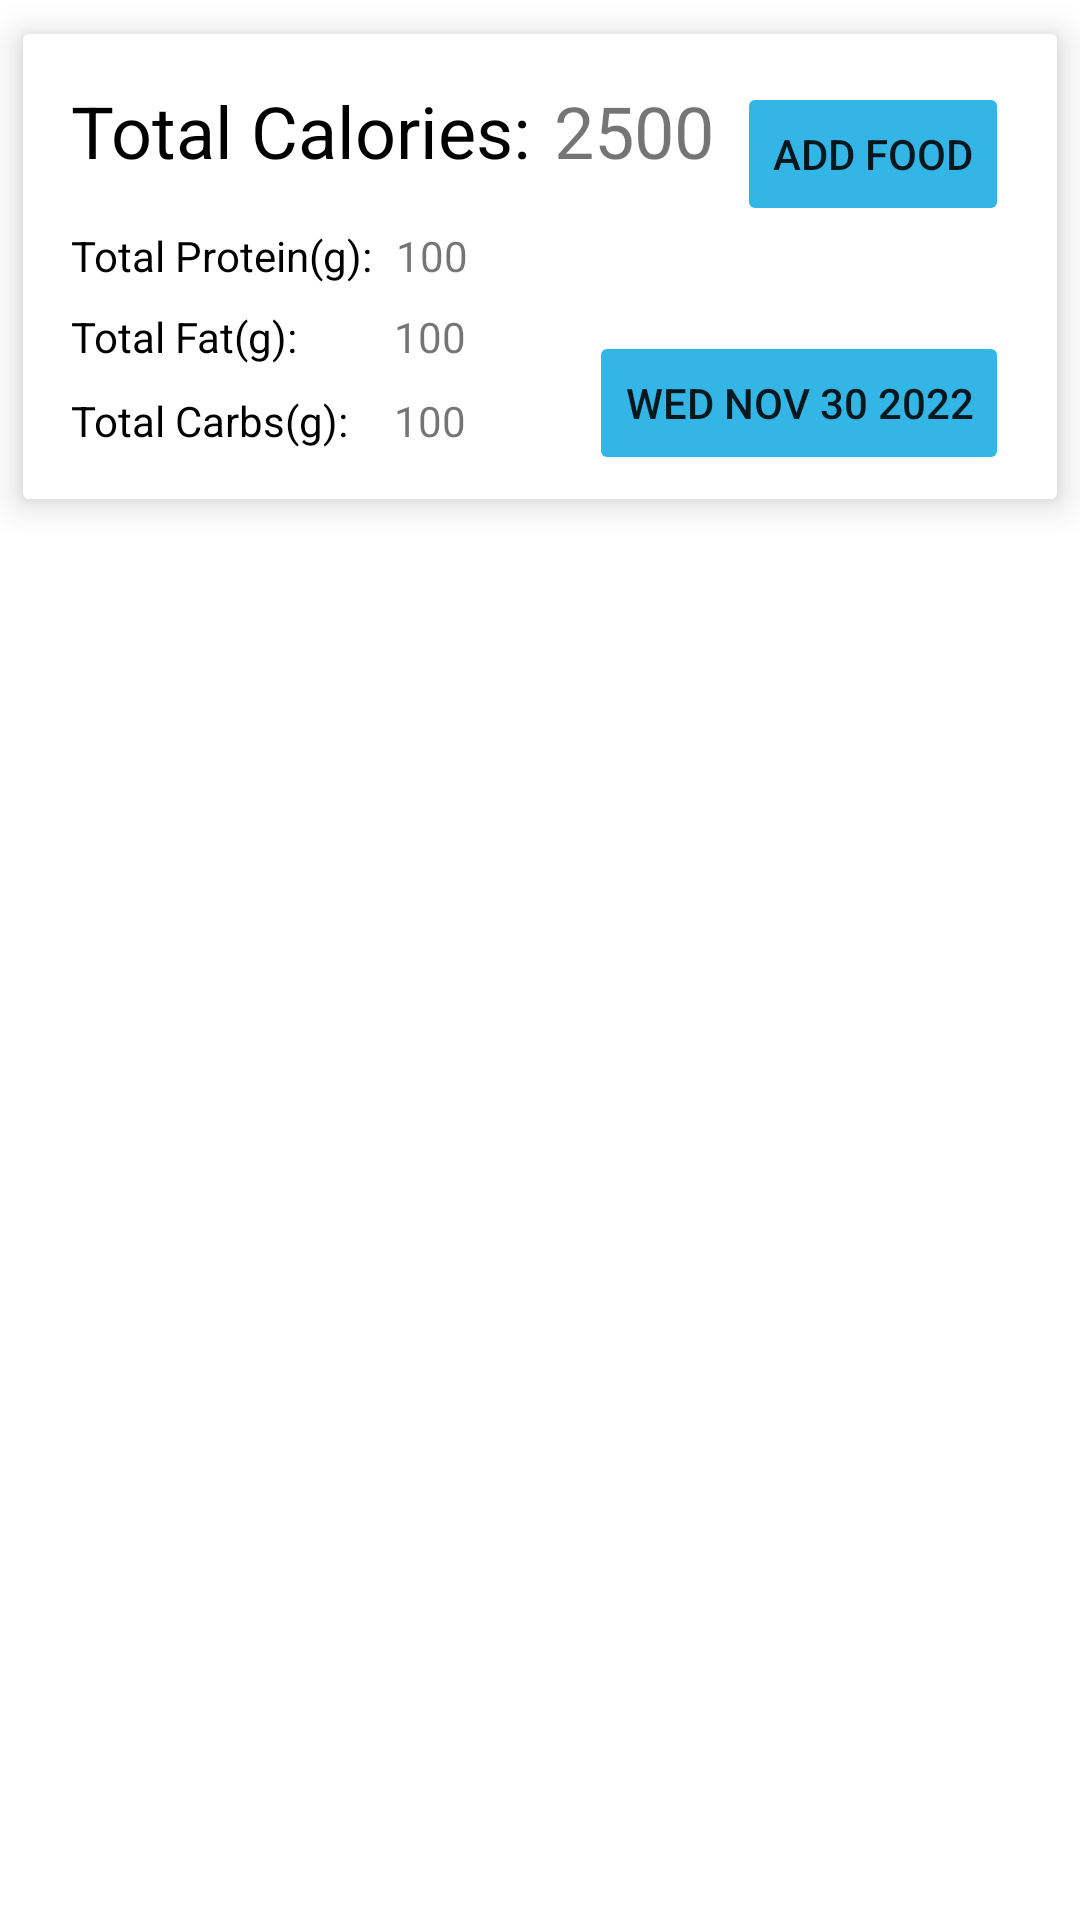

The Android layout XML behind this screen, and the referenced resources:
<!-- AndroidManifest.xml: application theme Theme.LyftHeavy -->
<!-- res/layout/fragment_day.xml -->
<?xml version="1.0" encoding="utf-8"?>
<androidx.constraintlayout.widget.ConstraintLayout xmlns:android="http://schemas.android.com/apk/res/android"
    xmlns:app="http://schemas.android.com/apk/res-auto"
    xmlns:tools="http://schemas.android.com/tools"
    android:layout_width="match_parent"
    android:layout_height="match_parent"
    android:background="#FFF"
    android:id="@+id/day_fragment"
    >

    <FrameLayout
        android:id="@+id/fragment_container"
        android:layout_width="match_parent"
        android:layout_height="match_parent"
        android:background="#FFF"
        android:clickable="true"
        android:focusable="true"
        tools:ignore="SpeakableTextPresentCheck" />

    <RelativeLayout
        android:id="@+id/card_view"
        android:layout_width="match_parent"
        android:layout_height="wrap_content"
        app:layout_constraintTop_toTopOf="parent">


        <androidx.cardview.widget.CardView
            android:layout_width="match_parent"
            android:layout_height="wrap_content"
            android:stateListAnimator="@null"
            app:cardCornerRadius="2dp"
            app:cardElevation="7dp"
            app:cardUseCompatPadding="true"
            app:layout_constraintStart_toStartOf="parent"
            app:layout_constraintTop_toTopOf="parent">

            <androidx.constraintlayout.widget.ConstraintLayout
                android:layout_width="match_parent"
                android:layout_height="wrap_content"
                android:background="#FFF">


                <TextView
                    android:id="@+id/totalFat"
                    android:layout_width="wrap_content"
                    android:layout_height="wrap_content"
                    android:layout_marginStart="16dp"
                    android:layout_marginTop="8dp"
                    android:text="Total Fat(g):"
                    android:textColor="@color/black"
                    app:layout_constraintStart_toStartOf="parent"
                    app:layout_constraintTop_toBottomOf="@id/totalProtein" />

                <TextView
                    android:id="@+id/totalCarb"
                    android:layout_width="wrap_content"
                    android:layout_height="wrap_content"
                    android:layout_marginStart="16dp"
                    android:layout_marginTop="36dp"
                    android:text="Total Carbs(g):"
                    android:textColor="@color/black"
                    app:layout_constraintStart_toStartOf="parent"
                    app:layout_constraintTop_toBottomOf="@id/totalProtein" />

                <TextView
                    android:id="@+id/totalFatVal2"
                    android:layout_width="wrap_content"
                    android:layout_height="wrap_content"
                    android:layout_marginStart="32dp"
                    android:layout_marginTop="8dp"
                    android:text="100"
                    app:layout_constraintStart_toEndOf="@+id/totalFat"
                    app:layout_constraintTop_toBottomOf="@id/totalProteinVal" />

                <TextView
                    android:id="@+id/totalCarbVal"
                    android:layout_width="wrap_content"
                    android:layout_height="wrap_content"
                    android:layout_marginStart="32dp"
                    android:layout_marginTop="36dp"
                    android:text="100"
                    app:layout_constraintStart_toEndOf="@+id/totalFat"
                    app:layout_constraintTop_toBottomOf="@id/totalProteinVal" />


                <TextView
                    android:id="@+id/totalCal"
                    android:layout_width="wrap_content"
                    android:layout_height="wrap_content"
                    android:layout_marginStart="16dp"
                    android:layout_marginTop="16dp"
                    android:text="Total Calories:"
                    android:textColor="@color/black"
                    android:textSize="24sp"
                    app:layout_constraintStart_toStartOf="parent"
                    app:layout_constraintTop_toTopOf="parent" />

                <TextView
                    android:id="@+id/totalCalVal"
                    android:layout_width="wrap_content"
                    android:layout_height="wrap_content"
                    android:layout_marginStart="8dp"
                    android:layout_marginTop="16dp"
                    android:text="2500"
                    android:textSize="24sp"
                    app:layout_constraintStart_toEndOf="@+id/totalCal"
                    app:layout_constraintTop_toTopOf="parent" />

                <Button
                    android:id="@+id/addFood"
                    android:layout_width="wrap_content"
                    android:layout_height="wrap_content"
                    android:layout_marginTop="16dp"
                    android:layout_marginEnd="16dp"
                    android:backgroundTint="@android:color/holo_blue_light"
                    android:elevation="0dp"
                    android:stateListAnimator="@null"
                    android:text="ADD FOOD"
                    app:layout_constraintEnd_toEndOf="parent"
                    app:layout_constraintTop_toTopOf="parent" />

                <Button
                    android:id="@+id/food_date"
                    android:layout_width="wrap_content"
                    android:layout_height="wrap_content"
                    android:layout_marginTop="35dp"
                    android:layout_marginEnd="16dp"
                    android:layout_marginBottom="8dp"
                    android:backgroundTint="@android:color/holo_blue_light"
                    android:elevation="0dp"
                    android:stateListAnimator="@null"
                    android:text="WED NOV 30 2022"
                    app:layout_constraintBottom_toBottomOf="parent"
                    app:layout_constraintEnd_toEndOf="parent"
                    app:layout_constraintTop_toBottomOf="@+id/addFood" />

                <TextView
                    android:id="@+id/totalProtein"
                    android:layout_width="wrap_content"
                    android:layout_height="wrap_content"
                    android:layout_marginStart="16dp"
                    android:layout_marginTop="16dp"
                    android:text="Total Protein(g):"
                    android:textColor="@color/black"
                    app:layout_constraintStart_toStartOf="parent"
                    app:layout_constraintTop_toBottomOf="@+id/totalCal" />

                <TextView
                    android:id="@+id/totalProteinVal"
                    android:layout_width="wrap_content"
                    android:layout_height="wrap_content"
                    android:layout_marginStart="16dp"
                    android:layout_marginTop="16dp"
                    android:text="100"
                    app:layout_constraintStart_toEndOf="@id/totalCarb"
                    app:layout_constraintTop_toBottomOf="@+id/totalCal" />

            </androidx.constraintlayout.widget.ConstraintLayout>


        </androidx.cardview.widget.CardView>

    </RelativeLayout>



    <androidx.recyclerview.widget.RecyclerView
        android:id="@+id/add_food_recycler"
        android:layout_width="0dp"
        android:layout_height="wrap_content"
        app:layout_constraintEnd_toEndOf="parent"
        app:layout_constraintStart_toStartOf="parent"
        app:layout_constraintTop_toBottomOf="@id/card_view" />


</androidx.constraintlayout.widget.ConstraintLayout>
<!-- resources referenced by this layout -->
<resources>
  <style name="Theme.LyftHeavy" parent="Theme.MaterialComponents.DayNight.DarkActionBar">
          
          <item name="colorPrimary">@android:color/holo_blue_dark</item>
          <item name="colorPrimaryVariant">@android:color/black</item>
          <item name="colorOnPrimary">@color/white</item>
          
          <item name="colorSecondary">@color/teal_200</item>
          <item name="colorSecondaryVariant">@color/teal_700</item>
          <item name="colorOnSecondary">@color/black</item>
          
          <item name="android:statusBarColor" tools:targetApi="l">?attr/colorPrimaryVariant</item>
          
      </style>
  <!-- not gathered from this repository: default colours our renderer supplied (Android Studio template values) -->
  <color name="teal_200">#FF03DAC5</color>
  <color name="teal_700">#FF018786</color>
  <color name="black">#FF000000</color>
  <color name="white">#FFFFFFFF</color>
</resources>
